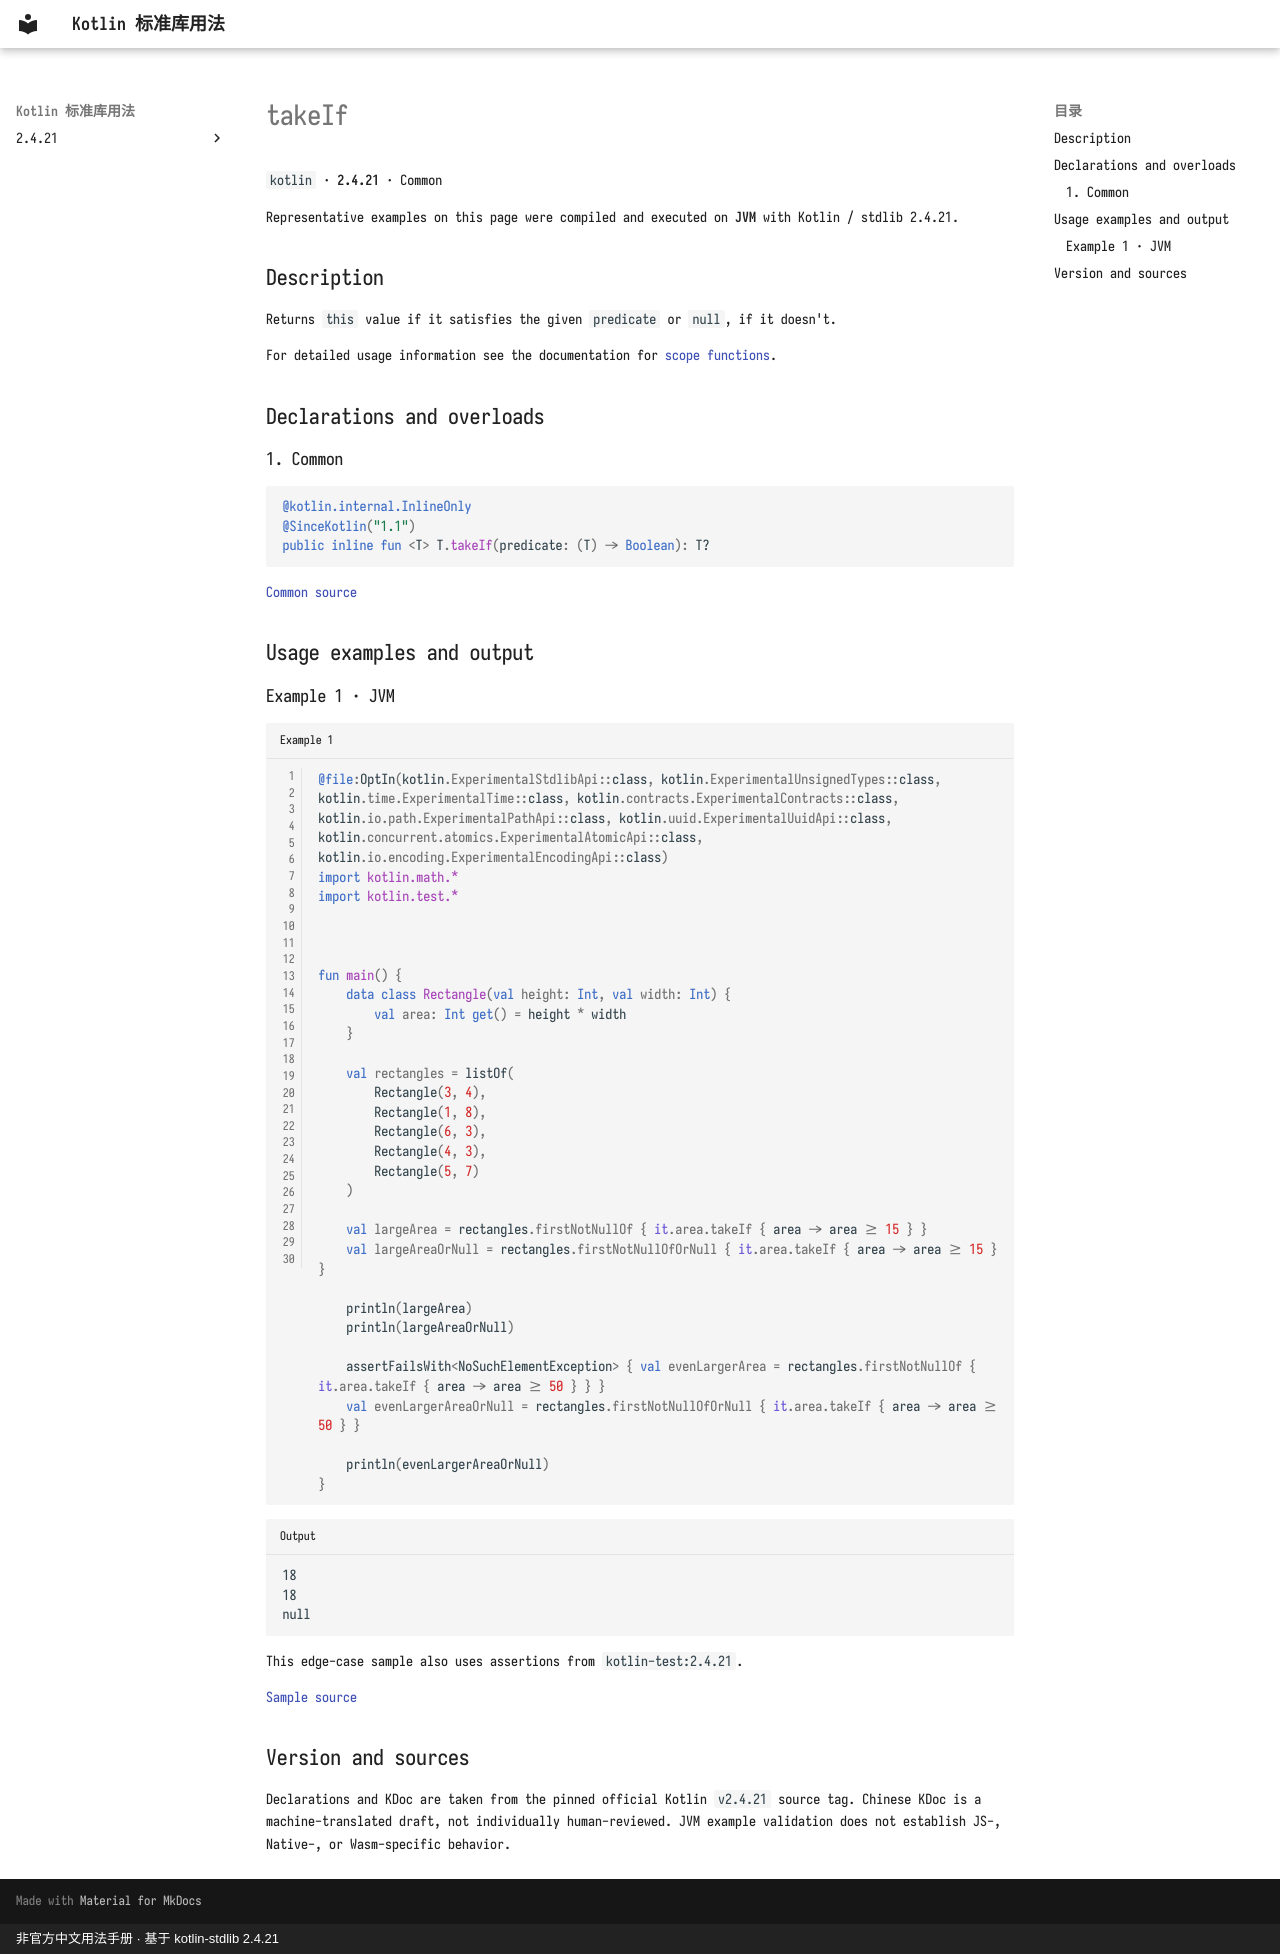

repository: oooooooko/kotlin-stdlib-docs · page: en/api/kotlin/takeif--015b555a/index.html · generator: mkdocs · copyright: 非官方中文用法手册 · 基于 kotlin-stdlib 2.4.21

# takeIf

`kotlin` · **2.4.21** · Common

Representative examples on this page were compiled and executed on **JVM** with Kotlin / stdlib 2.4.21.

## Description

Returns `this` value if it satisfies the given `predicate` or `null`, if it doesn't.

For detailed usage information see the documentation for [scope functions](https://kotlinlang.org/docs/reference/scope-functions.html#takeif-and-takeunless).

## Declarations and overloads

### 1. Common

```kotlin
@kotlin.internal.InlineOnly
@SinceKotlin("1.1")
public inline fun <T> T.takeIf(predicate: (T) -> Boolean): T?
```

[Common source](https://github.com/JetBrains/kotlin/blob/v2.4.21/libraries/stdlib/src/kotlin/util/Standard.kt#L121)

## Usage examples and output

### Example 1 · JVM

```kotlin title="Example 1" linenums="1"
@file:OptIn(kotlin.ExperimentalStdlibApi::class, kotlin.ExperimentalUnsignedTypes::class, kotlin.time.ExperimentalTime::class, kotlin.contracts.ExperimentalContracts::class, kotlin.io.path.ExperimentalPathApi::class, kotlin.uuid.ExperimentalUuidApi::class, kotlin.concurrent.atomics.ExperimentalAtomicApi::class, kotlin.io.encoding.ExperimentalEncodingApi::class)
import kotlin.math.*
import kotlin.test.*



fun main() {
    data class Rectangle(val height: Int, val width: Int) {
        val area: Int get() = height * width
    }

    val rectangles = listOf(
        Rectangle(3, 4),
        Rectangle(1, 8),
        Rectangle(6, 3),
        Rectangle(4, 3),
        Rectangle(5, 7)
    )

    val largeArea = rectangles.firstNotNullOf { it.area.takeIf { area -> area >= 15 } }
    val largeAreaOrNull = rectangles.firstNotNullOfOrNull { it.area.takeIf { area -> area >= 15 } }

    println(largeArea)
    println(largeAreaOrNull)

    assertFailsWith<NoSuchElementException> { val evenLargerArea = rectangles.firstNotNullOf { it.area.takeIf { area -> area >= 50 } } }
    val evenLargerAreaOrNull = rectangles.firstNotNullOfOrNull { it.area.takeIf { area -> area >= 50 } }

    println(evenLargerAreaOrNull)
}
```

```text title="Output"
18
18
null
```

This edge-case sample also uses assertions from `kotlin-test:2.4.21`.

[Sample source](https://github.com/JetBrains/kotlin/blob/v2.4.21/libraries/stdlib/samples/test/samples/collections/collections.kt#L954)

## Version and sources

Declarations and KDoc are taken from the pinned official Kotlin `v2.4.21` source tag. Chinese KDoc is a machine-translated draft, not individually human-reviewed. JVM example validation does not establish JS-, Native-, or Wasm-specific behavior.
